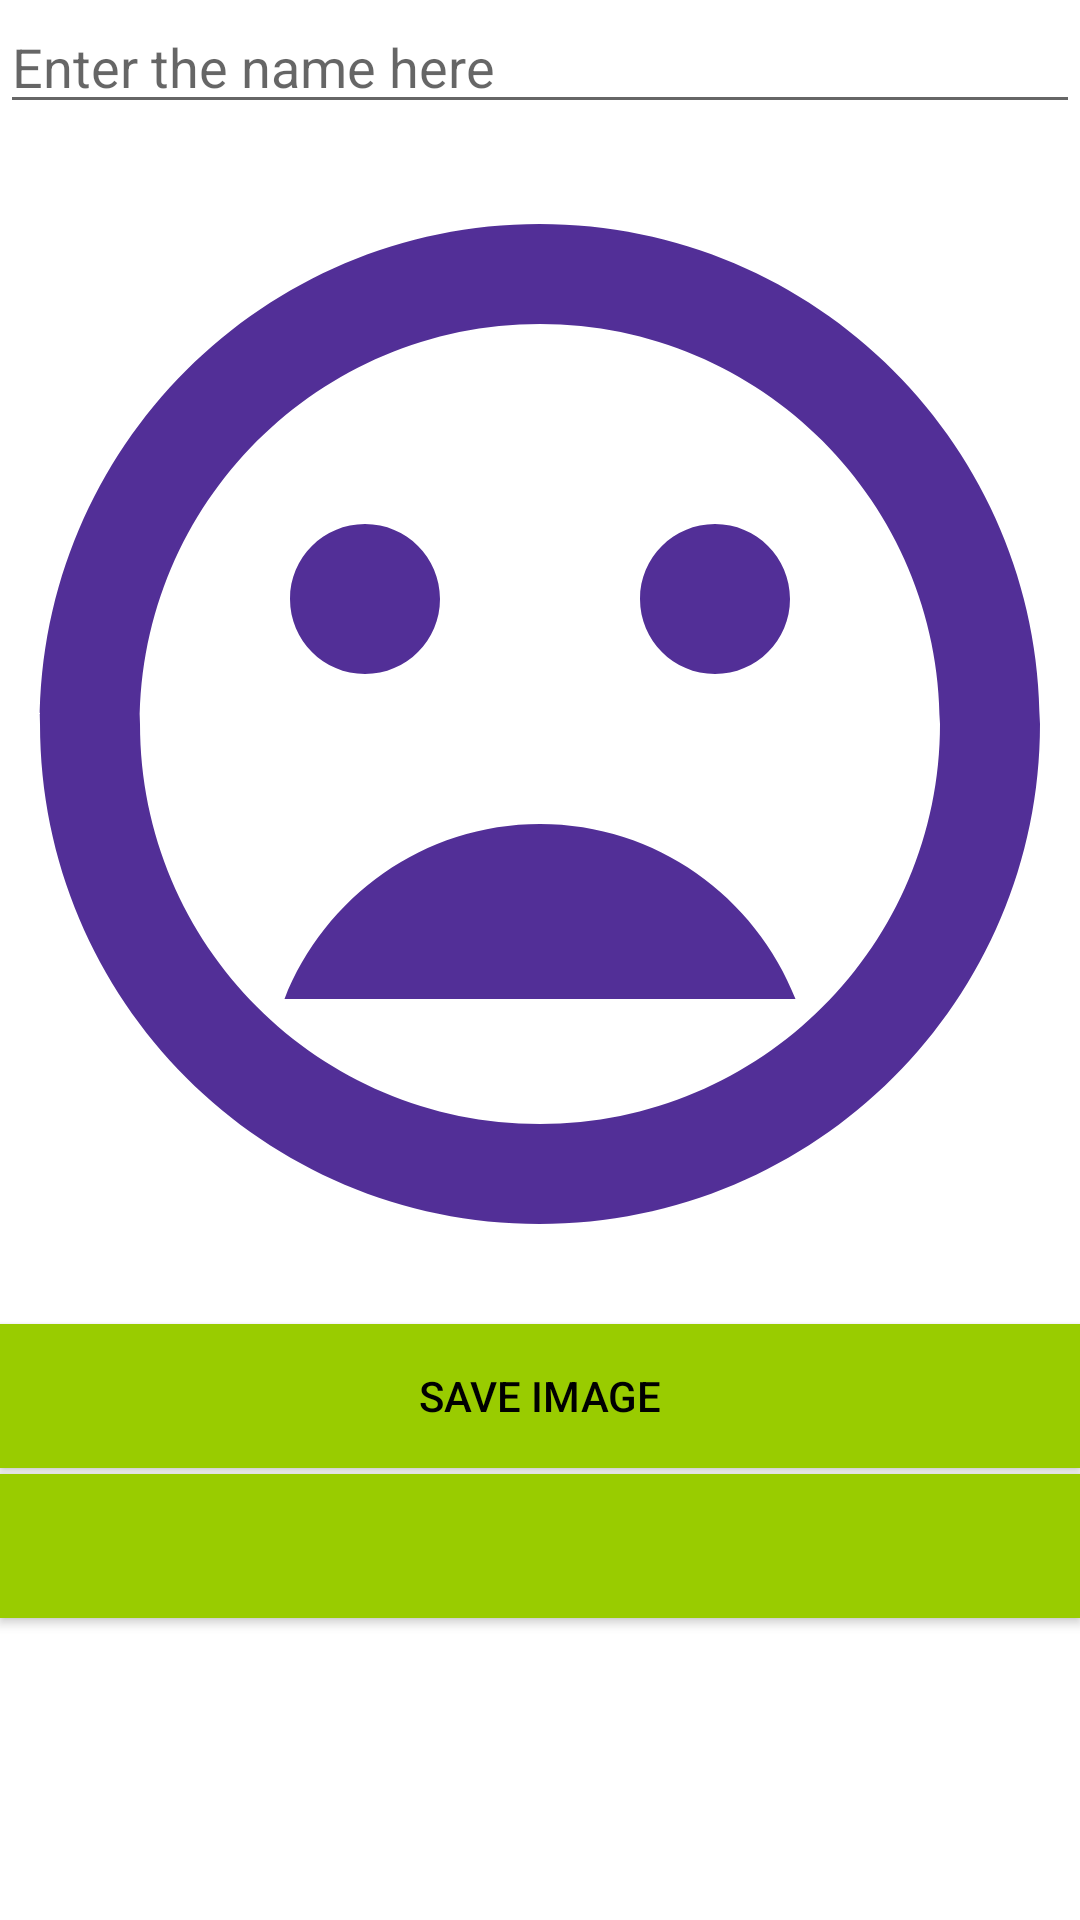

Android layout source for this screen:
<!-- AndroidManifest.xml: application theme Theme.UploadImageToDatabae -->
<!-- res/layout/activity_main.xml -->
<?xml version="1.0" encoding="utf-8"?>
<RelativeLayout xmlns:android="http://schemas.android.com/apk/res/android"
    xmlns:app="http://schemas.android.com/apk/res-auto"
    xmlns:tools="http://schemas.android.com/tools"
    android:layout_width="match_parent"
    android:layout_height="match_parent"
    tools:context=".MainActivity">

    <EditText
        android:layout_width="match_parent"
        android:layout_height="wrap_content"
        android:id="@+id/imageNameET"
        android:hint="Enter the name here"
        android:maxLength="25"
        android:textColor="@android:color/holo_green_dark" />
    <ImageView
        android:layout_width="match_parent"
        android:layout_height="400dp"
        android:id="@+id/image"
        android:layout_below="@+id/imageNameET"
        android:src="@drawable/ic_mode"
        android:scaleType="centerCrop"
        android:onClick="chooseImage"/>
    <Button
        android:layout_width="match_parent"
        android:layout_height="wrap_content"
        android:text="Save Image"
        android:id="@+id/saveBtn"
        android:layout_below="@+id/image"
        android:background="@android:color/holo_green_light"
        android:textColor="@android:color/black"
        android:onClick="storeImage"/>
    <Button
        android:layout_width="match_parent"
        android:layout_height="wrap_content"
        android:id="@+id/moveToShowActivity"
        android:layout_below="@+id/saveBtn"
        android:background="@android:color/holo_green_light"
        android:textColor="@android:color/black"
        android:layout_marginTop="2dp"
        android:onClick="moveToShowActivity"/>



</RelativeLayout>
<!-- resources referenced by this layout -->
<resources>
  <!-- drawable ic_mode (drawable) -->
  <vector android:height="24dp" android:tint="#522F97"
      android:viewportHeight="24" android:viewportWidth="24"
      android:width="24dp" xmlns:android="http://schemas.android.com/apk/res/android">
      <path android:fillColor="@android:color/white" android:pathData="M11.99,2C6.47,2 2,6.48 2,12s4.47,10 9.99,10C17.52,22 22,17.52 22,12S17.52,2 11.99,2zM12,20c-4.42,0 -8,-3.58 -8,-8s3.58,-8 8,-8 8,3.58 8,8 -3.58,8 -8,8zM15.5,11c0.83,0 1.5,-0.67 1.5,-1.5S16.33,8 15.5,8 14,8.67 14,9.5s0.67,1.5 1.5,1.5zM8.5,11c0.83,0 1.5,-0.67 1.5,-1.5S9.33,8 8.5,8 7,8.67 7,9.5 7.67,11 8.5,11zM12,14c-2.33,0 -4.31,1.46 -5.11,3.5h10.22c-0.8,-2.04 -2.78,-3.5 -5.11,-3.5z"/>
  </vector>
  <style name="Theme.UploadImageToDatabae" parent="Theme.MaterialComponents.DayNight.DarkActionBar">
          
          <item name="colorPrimary">@color/purple_500</item>
          <item name="colorPrimaryVariant">@color/purple_700</item>
          <item name="colorOnPrimary">@color/white</item>
          
          <item name="colorSecondary">@color/teal_200</item>
          <item name="colorSecondaryVariant">@color/teal_700</item>
          <item name="colorOnSecondary">@color/black</item>
          
          <item name="android:statusBarColor" tools:targetApi="l">?attr/colorPrimaryVariant</item>
          
      </style>
  <!-- not gathered from this repository: default colours our renderer supplied (Android Studio template values) -->
  <color name="purple_500">#FF6200EE</color>
  <color name="purple_700">#FF3700B3</color>
  <color name="teal_200">#FF03DAC5</color>
  <color name="teal_700">#FF018786</color>
  <color name="black">#FF000000</color>
  <color name="white">#FFFFFFFF</color>
</resources>
